Run: headless pygame with SDL's dummy video driver; simulated clock (each Clock.tick advances the game by its frame time, no real sleeping); random seed 0; keys injected as events and as key.get_pressed() state; no mouse input.
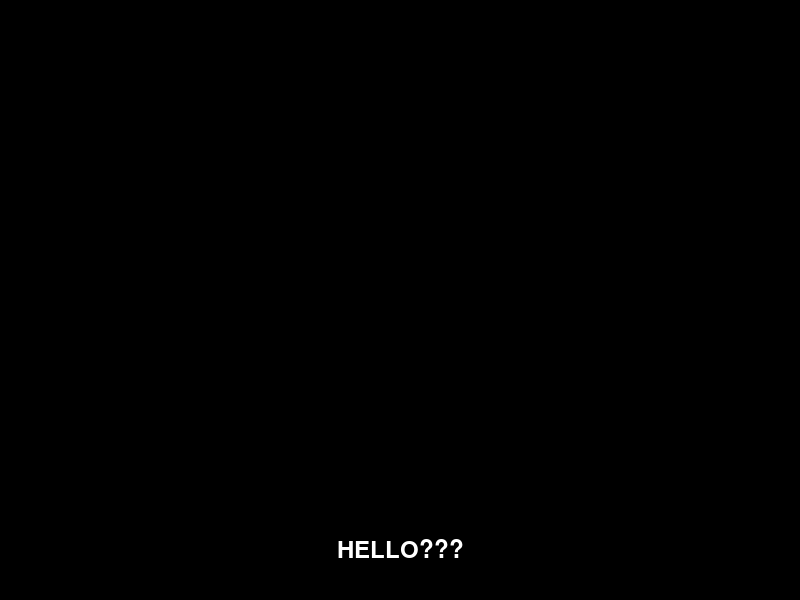
Frame 1 of 4 · flips 1–60 · no input
Frame 2 of 4 · flips 61–180 · tapped SPACE, RETURN · held RIGHT (→), D · screen unchanged from frame 1, image omitted
Frame 3 of 4 · flips 181–300 · held DOWN (↓), S · screen unchanged from frame 2, image omitted
Frame 4 of 4 · flips 301–420 · held LEFT (←), A, UP (↑), W · screen unchanged from frame 3, image omitted

The pygame program that drew these frames:

import pygame
import sys

pygame.init()

# Set up display
screen_width = 800
screen_height = 600
screen = pygame.display.set_mode((screen_width, screen_height))
pygame.display.set_caption("Subtitle Example")

# Set up fonts
font = pygame.font.Font(None, 36)

# Set up colors
black = (0, 0, 0)
white = (255, 255, 255)

# Helper function to display text on the screen


def display_text(text):
    text_surface = font.render(text, True, white)
    text_rect = text_surface.get_rect(
        center=(screen_width // 2, screen_height - 50))
    screen.blit(text_surface, text_rect)


# Main loop
running = True
subtitle_text = "HELLO???"

while running:
    for event in pygame.event.get():
        if event.type == pygame.QUIT:
            running = False

    screen.fill(black)

    # Display your subtitles
    display_text(subtitle_text)

    pygame.display.flip()

    pygame.time.Clock().tick(30)  # Adjust the frame rate as needed

pygame.quit()
sys.exit()
